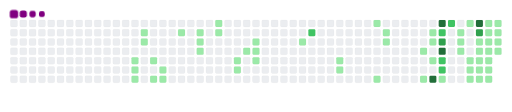
t = 0.00 s
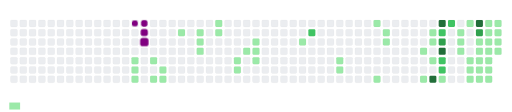
t = 1.70 s
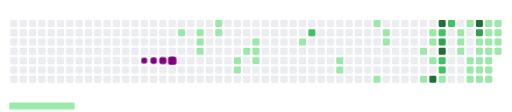
t = 3.20 s
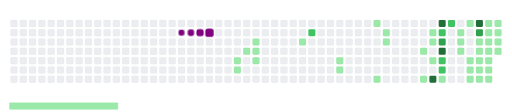
t = 4.90 s
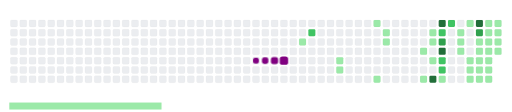
t = 6.60 s
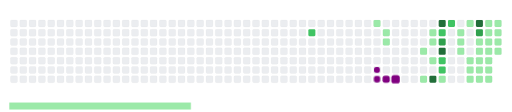
t = 8.40 s

The animated SVG that drew these frames (rendered in a browser with its animation timeline set to each time). Animation: 76 CSS @keyframes rules; frames cover the first 8.40 s, repeats indefinitely.

<svg viewBox="-16 -32 880 192" width="880" height="192" xmlns="http://www.w3.org/2000/svg"><desc>Generated with https://github.com/Platane/snk</desc><style>:root{--cb:#1b1f230a;--cs:purple;--ce:#ebedf0;--c0:#ebedf0;--c1:#9be9a8;--c2:#40c463;--c3:#30a14e;--c4:#216e39}.c{shape-rendering:geometricPrecision;fill:var(--ce);stroke-width:1px;stroke:var(--cb);animation:none 25900ms linear infinite;width:12px;height:12px}@keyframes c0{10.8%{fill:var(--c1)}10.82%,100%{fill:var(--ce)}}.c.c0{fill:var(--c1);animation-name:c0}@keyframes c1{10.41%{fill:var(--c1)}10.43%,100%{fill:var(--ce)}}.c.c1{fill:var(--c1);animation-name:c1}@keyframes c2{10.03%{fill:var(--c1)}10.05%,100%{fill:var(--ce)}}.c.c2{fill:var(--c1);animation-name:c2}@keyframes c3{6.17%{fill:var(--c1)}6.19%,100%{fill:var(--ce)}}.c.c3{fill:var(--c1);animation-name:c3}@keyframes c4{6.55%{fill:var(--c1)}6.57%,100%{fill:var(--ce)}}.c.c4{fill:var(--c1);animation-name:c4}@keyframes c5{7.71%{fill:var(--c1)}7.73%,100%{fill:var(--ce)}}.c.c5{fill:var(--c1);animation-name:c5}@keyframes c6{9.26%{fill:var(--c1)}9.28%,100%{fill:var(--ce)}}.c.c6{fill:var(--c1);animation-name:c6}@keyframes c7{8.48%{fill:var(--c1)}8.5%,100%{fill:var(--ce)}}.c.c7{fill:var(--c1);animation-name:c7}@keyframes c8{8.87%{fill:var(--c1)}8.89%,100%{fill:var(--ce)}}.c.c8{fill:var(--c1);animation-name:c8}@keyframes c9{17.75%{fill:var(--c1)}17.77%,100%{fill:var(--ce)}}.c.c9{fill:var(--c1);animation-name:c9}@keyframes ca{14.66%{fill:var(--c1)}14.68%,100%{fill:var(--ce)}}.c.ca{fill:var(--c1);animation-name:ca}@keyframes cb{14.28%{fill:var(--c1)}14.3%,100%{fill:var(--ce)}}.c.cb{fill:var(--c1);animation-name:cb}@keyframes cc{13.89%{fill:var(--c1)}13.91%,100%{fill:var(--ce)}}.c.cc{fill:var(--c1);animation-name:cc}@keyframes cd{15.82%{fill:var(--c1)}15.84%,100%{fill:var(--ce)}}.c.cd{fill:var(--c1);animation-name:cd}@keyframes ce{15.43%{fill:var(--c1)}15.45%,100%{fill:var(--ce)}}.c.ce{fill:var(--c1);animation-name:ce}@keyframes cf{22.77%{fill:var(--c1)}22.79%,100%{fill:var(--ce)}}.c.cf{fill:var(--c1);animation-name:cf}@keyframes cg{23.16%{fill:var(--c1)}23.18%,100%{fill:var(--ce)}}.c.cg{fill:var(--c1);animation-name:cg}@keyframes ch{22%{fill:var(--c1)}22.02%,100%{fill:var(--ce)}}.c.ch{fill:var(--c1);animation-name:ch}@keyframes ci{21.23%{fill:var(--c1)}21.25%,100%{fill:var(--ce)}}.c.ci{fill:var(--c1);animation-name:ci}@keyframes cj{21.61%{fill:var(--c1)}21.63%,100%{fill:var(--ce)}}.c.cj{fill:var(--c1);animation-name:cj}@keyframes ck{24.31%{fill:var(--c1)}24.33%,100%{fill:var(--ce)}}.c.ck{fill:var(--c1);animation-name:ck}@keyframes cl{27.02%{fill:var(--c1)}27.04%,100%{fill:var(--ce)}}.c.cl{fill:var(--c1);animation-name:cl}@keyframes cm{67.17%{fill:var(--c2)}67.19%,100%{fill:var(--ce)}}.c.cm{fill:var(--c2);animation-name:cm}@keyframes cn{29.33%{fill:var(--c1)}29.35%,100%{fill:var(--ce)}}.c.cn{fill:var(--c1);animation-name:cn}@keyframes co{29.72%{fill:var(--c1)}29.74%,100%{fill:var(--ce)}}.c.co{fill:var(--c1);animation-name:co}@keyframes cp{40.14%{fill:var(--c1)}40.16%,100%{fill:var(--ce)}}.c.cp{fill:var(--c1);animation-name:cp}@keyframes cq{31.65%{fill:var(--c1)}31.67%,100%{fill:var(--ce)}}.c.cq{fill:var(--c1);animation-name:cq}@keyframes cr{39.37%{fill:var(--c1)}39.39%,100%{fill:var(--ce)}}.c.cr{fill:var(--c1);animation-name:cr}@keyframes cs{38.99%{fill:var(--c1)}39.01%,100%{fill:var(--ce)}}.c.cs{fill:var(--c1);animation-name:cs}@keyframes ct{37.06%{fill:var(--c1)}37.08%,100%{fill:var(--ce)}}.c.ct{fill:var(--c1);animation-name:ct}@keyframes cu{33.58%{fill:var(--c1)}33.6%,100%{fill:var(--ce)}}.c.cu{fill:var(--c1);animation-name:cu}@keyframes cv{35.9%{fill:var(--c1)}35.92%,100%{fill:var(--ce)}}.c.cv{fill:var(--c1);animation-name:cv}@keyframes cw{35.51%{fill:var(--c1)}35.53%,100%{fill:var(--ce)}}.c.cw{fill:var(--c1);animation-name:cw}@keyframes cx{34.74%{fill:var(--c1)}34.76%,100%{fill:var(--ce)}}.c.cx{fill:var(--c1);animation-name:cx}@keyframes cy{79.53%{fill:var(--c4)}79.55%,100%{fill:var(--ce)}}.c.cy{fill:var(--c4);animation-name:cy}@keyframes cz{76.82%{fill:var(--c4)}76.84%,100%{fill:var(--ce)}}.c.cz{fill:var(--c4);animation-name:cz}@keyframes c10{61.77%{fill:var(--c2)}61.79%,100%{fill:var(--ce)}}.c.c10{fill:var(--c2);animation-name:c10}@keyframes c11{72.96%{fill:var(--c3)}72.98%,100%{fill:var(--ce)}}.c.c11{fill:var(--c3);animation-name:c11}@keyframes c12{77.98%{fill:var(--c4)}78%,100%{fill:var(--ce)}}.c.c12{fill:var(--c4);animation-name:c12}@keyframes c13{58.29%{fill:var(--c2)}58.31%,100%{fill:var(--ce)}}.c.c13{fill:var(--c2);animation-name:c13}@keyframes c14{57.91%{fill:var(--c2)}57.93%,100%{fill:var(--ce)}}.c.c14{fill:var(--c2);animation-name:c14}@keyframes c15{57.52%{fill:var(--c1)}57.54%,100%{fill:var(--ce)}}.c.c15{fill:var(--c1);animation-name:c15}@keyframes c16{60.22%{fill:var(--c2)}60.24%,100%{fill:var(--ce)}}.c.c16{fill:var(--c2);animation-name:c16}@keyframes c17{45.55%{fill:var(--c1)}45.57%,100%{fill:var(--ce)}}.c.c17{fill:var(--c1);animation-name:c17}@keyframes c18{45.94%{fill:var(--c1)}45.96%,100%{fill:var(--ce)}}.c.c18{fill:var(--c1);animation-name:c18}@keyframes c19{46.32%{fill:var(--c1)}46.34%,100%{fill:var(--ce)}}.c.c19{fill:var(--c1);animation-name:c19}@keyframes c1a{44.78%{fill:var(--c1)}44.8%,100%{fill:var(--ce)}}.c.c1a{fill:var(--c1);animation-name:c1a}@keyframes c1b{53.27%{fill:var(--c1)}53.29%,100%{fill:var(--ce)}}.c.c1b{fill:var(--c1);animation-name:c1b}@keyframes c1c{52.89%{fill:var(--c1)}52.91%,100%{fill:var(--ce)}}.c.c1c{fill:var(--c1);animation-name:c1c}@keyframes c1d{56.36%{fill:var(--c1)}56.38%,100%{fill:var(--ce)}}.c.c1d{fill:var(--c1);animation-name:c1d}@keyframes c1e{75.28%{fill:var(--c4)}75.3%,100%{fill:var(--ce)}}.c.c1e{fill:var(--c4);animation-name:c1e}@keyframes c1f{74.89%{fill:var(--c3)}74.91%,100%{fill:var(--ce)}}.c.c1f{fill:var(--c3);animation-name:c1f}@keyframes c1g{50.57%{fill:var(--c1)}50.59%,100%{fill:var(--ce)}}.c.c1g{fill:var(--c1);animation-name:c1g}@keyframes c1h{47.09%{fill:var(--c1)}47.11%,100%{fill:var(--ce)}}.c.c1h{fill:var(--c1);animation-name:c1h}@keyframes c1i{51.34%{fill:var(--c1)}51.36%,100%{fill:var(--ce)}}.c.c1i{fill:var(--c1);animation-name:c1i}@keyframes c1j{52.5%{fill:var(--c1)}52.52%,100%{fill:var(--ce)}}.c.c1j{fill:var(--c1);animation-name:c1j}@keyframes c1k{54.43%{fill:var(--c1)}54.45%,100%{fill:var(--ce)}}.c.c1k{fill:var(--c1);animation-name:c1k}@keyframes c1l{49.41%{fill:var(--c1)}49.43%,100%{fill:var(--ce)}}.c.c1l{fill:var(--c1);animation-name:c1l}@keyframes c1m{49.8%{fill:var(--c1)}49.82%,100%{fill:var(--ce)}}.c.c1m{fill:var(--c1);animation-name:c1m}@keyframes c1n{50.18%{fill:var(--c1)}50.2%,100%{fill:var(--ce)}}.c.c1n{fill:var(--c1);animation-name:c1n}@keyframes c1o{47.48%{fill:var(--c1)}47.5%,100%{fill:var(--ce)}}.c.c1o{fill:var(--c1);animation-name:c1o}@keyframes c1p{51.73%{fill:var(--c1)}51.75%,100%{fill:var(--ce)}}.c.c1p{fill:var(--c1);animation-name:c1p}@keyframes c1q{52.11%{fill:var(--c1)}52.13%,100%{fill:var(--ce)}}.c.c1q{fill:var(--c1);animation-name:c1q}@keyframes c1r{54.82%{fill:var(--c1)}54.84%,100%{fill:var(--ce)}}.c.c1r{fill:var(--c1);animation-name:c1r}@keyframes c1s{49.02%{fill:var(--c1)}49.04%,100%{fill:var(--ce)}}.c.c1s{fill:var(--c1);animation-name:c1s}@keyframes c1t{48.64%{fill:var(--c1)}48.66%,100%{fill:var(--ce)}}.c.c1t{fill:var(--c1);animation-name:c1t}@keyframes c1u{48.25%{fill:var(--c1)}48.27%,100%{fill:var(--ce)}}.c.c1u{fill:var(--c1);animation-name:c1u}@keyframes c1v{47.87%{fill:var(--c1)}47.89%,100%{fill:var(--ce)}}.c.c1v{fill:var(--c1);animation-name:c1v}.u{transform-origin:0 0;transform:scale(0,1);animation:none linear 25900ms infinite}@keyframes u0{6.17%{transform:scale(0.000,1)}6.19%,6.55%{transform:scale(0.018,1)}6.57%,7.71%{transform:scale(0.035,1)}7.73%,8.48%{transform:scale(0.053,1)}8.5%,8.87%{transform:scale(0.070,1)}8.89%,9.26%{transform:scale(0.088,1)}9.28%,10.03%{transform:scale(0.105,1)}10.05%,10.41%{transform:scale(0.123,1)}10.43%,10.8%{transform:scale(0.140,1)}10.82%,13.89%{transform:scale(0.158,1)}13.91%,14.28%{transform:scale(0.175,1)}14.3%,14.66%{transform:scale(0.193,1)}14.68%,15.43%{transform:scale(0.211,1)}15.45%,15.82%{transform:scale(0.228,1)}15.84%,17.75%{transform:scale(0.246,1)}17.77%,21.23%{transform:scale(0.263,1)}21.25%,21.61%{transform:scale(0.281,1)}21.63%,22%{transform:scale(0.298,1)}22.02%,22.77%{transform:scale(0.316,1)}22.79%,23.16%{transform:scale(0.333,1)}23.18%,24.31%{transform:scale(0.351,1)}24.33%,27.02%{transform:scale(0.368,1)}27.04%,29.33%{transform:scale(0.386,1)}29.35%,29.72%{transform:scale(0.404,1)}29.74%,31.65%{transform:scale(0.421,1)}31.67%,33.58%{transform:scale(0.439,1)}33.6%,34.74%{transform:scale(0.456,1)}34.76%,35.51%{transform:scale(0.474,1)}35.53%,35.9%{transform:scale(0.491,1)}35.92%,37.06%{transform:scale(0.509,1)}37.08%,38.99%{transform:scale(0.526,1)}39.01%,39.37%{transform:scale(0.544,1)}39.39%,40.14%{transform:scale(0.561,1)}40.16%,44.78%{transform:scale(0.579,1)}44.8%,45.55%{transform:scale(0.596,1)}45.57%,45.94%{transform:scale(0.614,1)}45.96%,46.32%{transform:scale(0.632,1)}46.34%,47.09%{transform:scale(0.649,1)}47.11%,47.48%{transform:scale(0.667,1)}47.5%,47.87%{transform:scale(0.684,1)}47.89%,48.25%{transform:scale(0.702,1)}48.27%,48.64%{transform:scale(0.719,1)}48.66%,49.02%{transform:scale(0.737,1)}49.04%,49.41%{transform:scale(0.754,1)}49.43%,49.8%{transform:scale(0.772,1)}49.82%,50.18%{transform:scale(0.789,1)}50.2%,50.57%{transform:scale(0.807,1)}50.59%,51.34%{transform:scale(0.825,1)}51.36%,51.73%{transform:scale(0.842,1)}51.75%,52.11%{transform:scale(0.860,1)}52.13%,52.5%{transform:scale(0.877,1)}52.52%,52.89%{transform:scale(0.895,1)}52.91%,53.27%{transform:scale(0.912,1)}53.29%,54.43%{transform:scale(0.930,1)}54.45%,54.82%{transform:scale(0.947,1)}54.84%,56.36%{transform:scale(0.965,1)}56.38%,57.52%{transform:scale(0.982,1)}57.54%,100%{transform:scale(1.000,1)}}.u.u0{fill:var(--c1);animation-name:u0;transform-origin:0.0px 0}@keyframes u1{57.91%{transform:scale(0.000,1)}57.93%,58.29%{transform:scale(0.200,1)}58.31%,60.22%{transform:scale(0.400,1)}60.24%,61.77%{transform:scale(0.600,1)}61.79%,67.17%{transform:scale(0.800,1)}67.19%,100%{transform:scale(1.000,1)}}.u.u1{fill:var(--c2);animation-name:u1;transform-origin:710.8px 0}@keyframes u2{72.96%{transform:scale(0.000,1)}72.98%,74.89%{transform:scale(0.500,1)}74.91%,100%{transform:scale(1.000,1)}}.u.u2{fill:var(--c3);animation-name:u2;transform-origin:773.2px 0}@keyframes u3{75.28%{transform:scale(0.000,1)}75.3%,76.82%{transform:scale(0.250,1)}76.84%,77.98%{transform:scale(0.500,1)}78%,79.53%{transform:scale(0.750,1)}79.55%,100%{transform:scale(1.000,1)}}.u.u3{fill:var(--c4);animation-name:u3;transform-origin:798.1px 0}.s{shape-rendering:geometricPrecision;fill:var(--cs);animation:none linear 25900ms infinite}@keyframes s0{0%,99.61%{transform:translate(0px,-16px)}0.39%{transform:translate(0px,0px)}5.79%{transform:translate(224px,0px)}6.56%{transform:translate(224px,32px)}6.95%{transform:translate(240px,32px)}7.72%{transform:translate(240px,64px)}8.11%{transform:translate(256px,64px)}8.88%{transform:translate(256px,96px)}10.04%{transform:translate(208px,96px)}10.81%{transform:translate(208px,64px)}13.51%{transform:translate(320px,64px)}14.67%{transform:translate(320px,16px)}15.44%{transform:translate(352px,16px)}15.83%{transform:translate(352px,0px)}17.37%{transform:translate(288px,0px)}17.76%{transform:translate(288px,16px)}20.85%{transform:translate(416px,16px)}21.62%{transform:translate(416px,48px)}22.39%{transform:translate(384px,48px)}23.17%{transform:translate(384px,80px)}23.94%{transform:translate(416px,80px)}24.32%{transform:translate(416px,64px)}26.25%{transform:translate(496px,64px)}27.03%{transform:translate(496px,32px)}28.57%{transform:translate(560px,32px)}29.73%{transform:translate(560px,80px)}31.27%{transform:translate(624px,80px)}31.66%{transform:translate(624px,96px)}33.59%{transform:translate(704px,96px)}33.98%{transform:translate(704px,80px)}34.36%{transform:translate(720px,80px)}35.91%{transform:translate(720px,16px)}36.29%{transform:translate(704px,16px)}37.07%{transform:translate(704px,48px)}37.45%{transform:translate(688px,48px)}37.84%{transform:translate(688px,32px)}39%{transform:translate(640px,32px)}39.77%{transform:translate(640px,0px)}40.15%{transform:translate(624px,0px)}40.54%{transform:translate(624px,-16px)}44.4%{transform:translate(784px,-16px)}44.79%{transform:translate(784px,0px)}45.17%,60.62%{transform:translate(768px,0px)}46.33%{transform:translate(768px,48px)}47.88%{transform:translate(832px,48px)}49.03%{transform:translate(832px,0px)}49.42%{transform:translate(816px,0px)}50.19%{transform:translate(816px,32px)}50.58%,74.52%{transform:translate(800px,32px)}51.35%,53.67%{transform:translate(800px,64px)}51.74%{transform:translate(816px,64px)}52.12%,55.21%{transform:translate(816px,80px)}52.9%,55.98%{transform:translate(784px,80px)}53.28%{transform:translate(784px,64px)}54.44%{transform:translate(800px,96px)}54.83%{transform:translate(816px,96px)}56.37%{transform:translate(784px,96px)}57.53%{transform:translate(736px,96px)}58.3%{transform:translate(736px,64px)}58.69%{transform:translate(752px,64px)}60.23%{transform:translate(752px,0px)}61%{transform:translate(768px,16px)}67.18%{transform:translate(512px,16px)}67.57%{transform:translate(512px,32px)}75.29%{transform:translate(800px,0px)}76.83%{transform:translate(736px,0px)}77.99%{transform:translate(736px,48px)}78.38%{transform:translate(720px,48px)}79.54%{transform:translate(720px,96px)}92.66%{transform:translate(176px,96px)}93.05%{transform:translate(176px,80px)}93.44%{transform:translate(160px,80px)}93.82%{transform:translate(160px,64px)}96.53%{transform:translate(48px,64px)}98.46%{transform:translate(48px,-16px)}}.s.s0{transform:translate(0px,-16px);animation-name:s0}@keyframes s1{0%,99.61%{transform:translate(16px,-16px)}0.39%{transform:translate(0px,-16px)}0.77%{transform:translate(0px,0px)}6.18%{transform:translate(224px,0px)}6.95%{transform:translate(224px,32px)}7.34%{transform:translate(240px,32px)}8.11%{transform:translate(240px,64px)}8.49%{transform:translate(256px,64px)}9.27%{transform:translate(256px,96px)}10.42%{transform:translate(208px,96px)}11.2%{transform:translate(208px,64px)}13.9%{transform:translate(320px,64px)}15.06%{transform:translate(320px,16px)}15.83%{transform:translate(352px,16px)}16.22%{transform:translate(352px,0px)}17.76%{transform:translate(288px,0px)}18.15%{transform:translate(288px,16px)}21.24%{transform:translate(416px,16px)}22.01%{transform:translate(416px,48px)}22.78%{transform:translate(384px,48px)}23.55%{transform:translate(384px,80px)}24.32%{transform:translate(416px,80px)}24.71%{transform:translate(416px,64px)}26.64%{transform:translate(496px,64px)}27.41%{transform:translate(496px,32px)}28.96%{transform:translate(560px,32px)}30.12%{transform:translate(560px,80px)}31.66%{transform:translate(624px,80px)}32.05%{transform:translate(624px,96px)}33.98%{transform:translate(704px,96px)}34.36%{transform:translate(704px,80px)}34.75%{transform:translate(720px,80px)}36.29%{transform:translate(720px,16px)}36.68%{transform:translate(704px,16px)}37.45%{transform:translate(704px,48px)}37.84%{transform:translate(688px,48px)}38.22%{transform:translate(688px,32px)}39.38%{transform:translate(640px,32px)}40.15%{transform:translate(640px,0px)}40.54%{transform:translate(624px,0px)}40.93%{transform:translate(624px,-16px)}44.79%{transform:translate(784px,-16px)}45.17%{transform:translate(784px,0px)}45.56%,61%{transform:translate(768px,0px)}46.72%{transform:translate(768px,48px)}48.26%{transform:translate(832px,48px)}49.42%{transform:translate(832px,0px)}49.81%{transform:translate(816px,0px)}50.58%{transform:translate(816px,32px)}50.97%,74.9%{transform:translate(800px,32px)}51.74%,54.05%{transform:translate(800px,64px)}52.12%{transform:translate(816px,64px)}52.51%,55.6%{transform:translate(816px,80px)}53.28%,56.37%{transform:translate(784px,80px)}53.67%{transform:translate(784px,64px)}54.83%{transform:translate(800px,96px)}55.21%{transform:translate(816px,96px)}56.76%{transform:translate(784px,96px)}57.92%{transform:translate(736px,96px)}58.69%{transform:translate(736px,64px)}59.07%{transform:translate(752px,64px)}60.62%{transform:translate(752px,0px)}61.39%{transform:translate(768px,16px)}67.57%{transform:translate(512px,16px)}67.95%{transform:translate(512px,32px)}75.68%{transform:translate(800px,0px)}77.22%{transform:translate(736px,0px)}78.38%{transform:translate(736px,48px)}78.76%{transform:translate(720px,48px)}79.92%{transform:translate(720px,96px)}93.05%{transform:translate(176px,96px)}93.44%{transform:translate(176px,80px)}93.82%{transform:translate(160px,80px)}94.21%{transform:translate(160px,64px)}96.91%{transform:translate(48px,64px)}98.84%{transform:translate(48px,-16px)}}.s.s1{transform:translate(16px,-16px);animation-name:s1}@keyframes s2{0%,99.61%{transform:translate(32px,-16px)}0.77%{transform:translate(0px,-16px)}1.16%{transform:translate(0px,0px)}6.56%{transform:translate(224px,0px)}7.34%{transform:translate(224px,32px)}7.72%{transform:translate(240px,32px)}8.49%{transform:translate(240px,64px)}8.88%{transform:translate(256px,64px)}9.65%{transform:translate(256px,96px)}10.81%{transform:translate(208px,96px)}11.58%{transform:translate(208px,64px)}14.29%{transform:translate(320px,64px)}15.44%{transform:translate(320px,16px)}16.22%{transform:translate(352px,16px)}16.6%{transform:translate(352px,0px)}18.15%{transform:translate(288px,0px)}18.53%{transform:translate(288px,16px)}21.62%{transform:translate(416px,16px)}22.39%{transform:translate(416px,48px)}23.17%{transform:translate(384px,48px)}23.94%{transform:translate(384px,80px)}24.71%{transform:translate(416px,80px)}25.1%{transform:translate(416px,64px)}27.03%{transform:translate(496px,64px)}27.8%{transform:translate(496px,32px)}29.34%{transform:translate(560px,32px)}30.5%{transform:translate(560px,80px)}32.05%{transform:translate(624px,80px)}32.43%{transform:translate(624px,96px)}34.36%{transform:translate(704px,96px)}34.75%{transform:translate(704px,80px)}35.14%{transform:translate(720px,80px)}36.68%{transform:translate(720px,16px)}37.07%{transform:translate(704px,16px)}37.84%{transform:translate(704px,48px)}38.22%{transform:translate(688px,48px)}38.61%{transform:translate(688px,32px)}39.77%{transform:translate(640px,32px)}40.54%{transform:translate(640px,0px)}40.93%{transform:translate(624px,0px)}41.31%{transform:translate(624px,-16px)}45.17%{transform:translate(784px,-16px)}45.56%{transform:translate(784px,0px)}45.95%,61.39%{transform:translate(768px,0px)}47.1%{transform:translate(768px,48px)}48.65%{transform:translate(832px,48px)}49.81%{transform:translate(832px,0px)}50.19%{transform:translate(816px,0px)}50.97%{transform:translate(816px,32px)}51.35%,75.29%{transform:translate(800px,32px)}52.12%,54.44%{transform:translate(800px,64px)}52.51%{transform:translate(816px,64px)}52.9%,55.98%{transform:translate(816px,80px)}53.67%,56.76%{transform:translate(784px,80px)}54.05%{transform:translate(784px,64px)}55.21%{transform:translate(800px,96px)}55.6%{transform:translate(816px,96px)}57.14%{transform:translate(784px,96px)}58.3%{transform:translate(736px,96px)}59.07%{transform:translate(736px,64px)}59.46%{transform:translate(752px,64px)}61%{transform:translate(752px,0px)}61.78%{transform:translate(768px,16px)}67.95%{transform:translate(512px,16px)}68.34%{transform:translate(512px,32px)}76.06%{transform:translate(800px,0px)}77.61%{transform:translate(736px,0px)}78.76%{transform:translate(736px,48px)}79.15%{transform:translate(720px,48px)}80.31%{transform:translate(720px,96px)}93.44%{transform:translate(176px,96px)}93.82%{transform:translate(176px,80px)}94.21%{transform:translate(160px,80px)}94.59%{transform:translate(160px,64px)}97.3%{transform:translate(48px,64px)}99.23%{transform:translate(48px,-16px)}}.s.s2{transform:translate(32px,-16px);animation-name:s2}@keyframes s3{0%,99.61%{transform:translate(48px,-16px)}1.16%{transform:translate(0px,-16px)}1.54%{transform:translate(0px,0px)}6.95%{transform:translate(224px,0px)}7.72%{transform:translate(224px,32px)}8.11%{transform:translate(240px,32px)}8.88%{transform:translate(240px,64px)}9.27%{transform:translate(256px,64px)}10.04%{transform:translate(256px,96px)}11.2%{transform:translate(208px,96px)}11.97%{transform:translate(208px,64px)}14.67%{transform:translate(320px,64px)}15.83%{transform:translate(320px,16px)}16.6%{transform:translate(352px,16px)}16.99%{transform:translate(352px,0px)}18.53%{transform:translate(288px,0px)}18.92%{transform:translate(288px,16px)}22.01%{transform:translate(416px,16px)}22.78%{transform:translate(416px,48px)}23.55%{transform:translate(384px,48px)}24.32%{transform:translate(384px,80px)}25.1%{transform:translate(416px,80px)}25.48%{transform:translate(416px,64px)}27.41%{transform:translate(496px,64px)}28.19%{transform:translate(496px,32px)}29.73%{transform:translate(560px,32px)}30.89%{transform:translate(560px,80px)}32.43%{transform:translate(624px,80px)}32.82%{transform:translate(624px,96px)}34.75%{transform:translate(704px,96px)}35.14%{transform:translate(704px,80px)}35.52%{transform:translate(720px,80px)}37.07%{transform:translate(720px,16px)}37.45%{transform:translate(704px,16px)}38.22%{transform:translate(704px,48px)}38.61%{transform:translate(688px,48px)}39%{transform:translate(688px,32px)}40.15%{transform:translate(640px,32px)}40.93%{transform:translate(640px,0px)}41.31%{transform:translate(624px,0px)}41.7%{transform:translate(624px,-16px)}45.56%{transform:translate(784px,-16px)}45.95%{transform:translate(784px,0px)}46.33%,61.78%{transform:translate(768px,0px)}47.49%{transform:translate(768px,48px)}49.03%{transform:translate(832px,48px)}50.19%{transform:translate(832px,0px)}50.58%{transform:translate(816px,0px)}51.35%{transform:translate(816px,32px)}51.74%,75.68%{transform:translate(800px,32px)}52.51%,54.83%{transform:translate(800px,64px)}52.9%{transform:translate(816px,64px)}53.28%,56.37%{transform:translate(816px,80px)}54.05%,57.14%{transform:translate(784px,80px)}54.44%{transform:translate(784px,64px)}55.6%{transform:translate(800px,96px)}55.98%{transform:translate(816px,96px)}57.53%{transform:translate(784px,96px)}58.69%{transform:translate(736px,96px)}59.46%{transform:translate(736px,64px)}59.85%{transform:translate(752px,64px)}61.39%{transform:translate(752px,0px)}62.16%{transform:translate(768px,16px)}68.34%{transform:translate(512px,16px)}68.73%{transform:translate(512px,32px)}76.45%{transform:translate(800px,0px)}77.99%{transform:translate(736px,0px)}79.15%{transform:translate(736px,48px)}79.54%{transform:translate(720px,48px)}80.69%{transform:translate(720px,96px)}93.82%{transform:translate(176px,96px)}94.21%{transform:translate(176px,80px)}94.59%{transform:translate(160px,80px)}94.98%{transform:translate(160px,64px)}97.68%{transform:translate(48px,64px)}}.s.s3{transform:translate(48px,-16px);animation-name:s3}</style><rect class="c" x="2" y="2" rx="2" ry="2"/><rect class="c" x="2" y="18" rx="2" ry="2"/><rect class="c" x="2" y="34" rx="2" ry="2"/><rect class="c" x="2" y="50" rx="2" ry="2"/><rect class="c" x="2" y="66" rx="2" ry="2"/><rect class="c" x="2" y="82" rx="2" ry="2"/><rect class="c" x="2" y="98" rx="2" ry="2"/><rect class="c" x="18" y="2" rx="2" ry="2"/><rect class="c" x="18" y="18" rx="2" ry="2"/><rect class="c" x="18" y="34" rx="2" ry="2"/><rect class="c" x="18" y="50" rx="2" ry="2"/><rect class="c" x="18" y="66" rx="2" ry="2"/><rect class="c" x="18" y="82" rx="2" ry="2"/><rect class="c" x="18" y="98" rx="2" ry="2"/><rect class="c" x="34" y="2" rx="2" ry="2"/><rect class="c" x="34" y="18" rx="2" ry="2"/><rect class="c" x="34" y="34" rx="2" ry="2"/><rect class="c" x="34" y="50" rx="2" ry="2"/><rect class="c" x="34" y="66" rx="2" ry="2"/><rect class="c" x="34" y="82" rx="2" ry="2"/><rect class="c" x="34" y="98" rx="2" ry="2"/><rect class="c" x="50" y="2" rx="2" ry="2"/><rect class="c" x="50" y="18" rx="2" ry="2"/><rect class="c" x="50" y="34" rx="2" ry="2"/><rect class="c" x="50" y="50" rx="2" ry="2"/><rect class="c" x="50" y="66" rx="2" ry="2"/><rect class="c" x="50" y="82" rx="2" ry="2"/><rect class="c" x="50" y="98" rx="2" ry="2"/><rect class="c" x="66" y="2" rx="2" ry="2"/><rect class="c" x="66" y="18" rx="2" ry="2"/><rect class="c" x="66" y="34" rx="2" ry="2"/><rect class="c" x="66" y="50" rx="2" ry="2"/><rect class="c" x="66" y="66" rx="2" ry="2"/><rect class="c" x="66" y="82" rx="2" ry="2"/><rect class="c" x="66" y="98" rx="2" ry="2"/><rect class="c" x="82" y="2" rx="2" ry="2"/><rect class="c" x="82" y="18" rx="2" ry="2"/><rect class="c" x="82" y="34" rx="2" ry="2"/><rect class="c" x="82" y="50" rx="2" ry="2"/><rect class="c" x="82" y="66" rx="2" ry="2"/><rect class="c" x="82" y="82" rx="2" ry="2"/><rect class="c" x="82" y="98" rx="2" ry="2"/><rect class="c" x="98" y="2" rx="2" ry="2"/><rect class="c" x="98" y="18" rx="2" ry="2"/><rect class="c" x="98" y="34" rx="2" ry="2"/><rect class="c" x="98" y="50" rx="2" ry="2"/><rect class="c" x="98" y="66" rx="2" ry="2"/><rect class="c" x="98" y="82" rx="2" ry="2"/><rect class="c" x="98" y="98" rx="2" ry="2"/><rect class="c" x="114" y="2" rx="2" ry="2"/><rect class="c" x="114" y="18" rx="2" ry="2"/><rect class="c" x="114" y="34" rx="2" ry="2"/><rect class="c" x="114" y="50" rx="2" ry="2"/><rect class="c" x="114" y="66" rx="2" ry="2"/><rect class="c" x="114" y="82" rx="2" ry="2"/><rect class="c" x="114" y="98" rx="2" ry="2"/><rect class="c" x="130" y="2" rx="2" ry="2"/><rect class="c" x="130" y="18" rx="2" ry="2"/><rect class="c" x="130" y="34" rx="2" ry="2"/><rect class="c" x="130" y="50" rx="2" ry="2"/><rect class="c" x="130" y="66" rx="2" ry="2"/><rect class="c" x="130" y="82" rx="2" ry="2"/><rect class="c" x="130" y="98" rx="2" ry="2"/><rect class="c" x="146" y="2" rx="2" ry="2"/><rect class="c" x="146" y="18" rx="2" ry="2"/><rect class="c" x="146" y="34" rx="2" ry="2"/><rect class="c" x="146" y="50" rx="2" ry="2"/><rect class="c" x="146" y="66" rx="2" ry="2"/><rect class="c" x="146" y="82" rx="2" ry="2"/><rect class="c" x="146" y="98" rx="2" ry="2"/><rect class="c" x="162" y="2" rx="2" ry="2"/><rect class="c" x="162" y="18" rx="2" ry="2"/><rect class="c" x="162" y="34" rx="2" ry="2"/><rect class="c" x="162" y="50" rx="2" ry="2"/><rect class="c" x="162" y="66" rx="2" ry="2"/><rect class="c" x="162" y="82" rx="2" ry="2"/><rect class="c" x="162" y="98" rx="2" ry="2"/><rect class="c" x="178" y="2" rx="2" ry="2"/><rect class="c" x="178" y="18" rx="2" ry="2"/><rect class="c" x="178" y="34" rx="2" ry="2"/><rect class="c" x="178" y="50" rx="2" ry="2"/><rect class="c" x="178" y="66" rx="2" ry="2"/><rect class="c" x="178" y="82" rx="2" ry="2"/><rect class="c" x="178" y="98" rx="2" ry="2"/><rect class="c" x="194" y="2" rx="2" ry="2"/><rect class="c" x="194" y="18" rx="2" ry="2"/><rect class="c" x="194" y="34" rx="2" ry="2"/><rect class="c" x="194" y="50" rx="2" ry="2"/><rect class="c" x="194" y="66" rx="2" ry="2"/><rect class="c" x="194" y="82" rx="2" ry="2"/><rect class="c" x="194" y="98" rx="2" ry="2"/><rect class="c" x="210" y="2" rx="2" ry="2"/><rect class="c" x="210" y="18" rx="2" ry="2"/><rect class="c" x="210" y="34" rx="2" ry="2"/><rect class="c" x="210" y="50" rx="2" ry="2"/><rect class="c c0" x="210" y="66" rx="2" ry="2"/><rect class="c c1" x="210" y="82" rx="2" ry="2"/><rect class="c c2" x="210" y="98" rx="2" ry="2"/><rect class="c" x="226" y="2" rx="2" ry="2"/><rect class="c c3" x="226" y="18" rx="2" ry="2"/><rect class="c c4" x="226" y="34" rx="2" ry="2"/><rect class="c" x="226" y="50" rx="2" ry="2"/><rect class="c" x="226" y="66" rx="2" ry="2"/><rect class="c" x="226" y="82" rx="2" ry="2"/><rect class="c" x="226" y="98" rx="2" ry="2"/><rect class="c" x="242" y="2" rx="2" ry="2"/><rect class="c" x="242" y="18" rx="2" ry="2"/><rect class="c" x="242" y="34" rx="2" ry="2"/><rect class="c" x="242" y="50" rx="2" ry="2"/><rect class="c c5" x="242" y="66" rx="2" ry="2"/><rect class="c" x="242" y="82" rx="2" ry="2"/><rect class="c c6" x="242" y="98" rx="2" ry="2"/><rect class="c" x="258" y="2" rx="2" ry="2"/><rect class="c" x="258" y="18" rx="2" ry="2"/><rect class="c" x="258" y="34" rx="2" ry="2"/><rect class="c" x="258" y="50" rx="2" ry="2"/><rect class="c" x="258" y="66" rx="2" ry="2"/><rect class="c c7" x="258" y="82" rx="2" ry="2"/><rect class="c c8" x="258" y="98" rx="2" ry="2"/><rect class="c" x="274" y="2" rx="2" ry="2"/><rect class="c" x="274" y="18" rx="2" ry="2"/><rect class="c" x="274" y="34" rx="2" ry="2"/><rect class="c" x="274" y="50" rx="2" ry="2"/><rect class="c" x="274" y="66" rx="2" ry="2"/><rect class="c" x="274" y="82" rx="2" ry="2"/><rect class="c" x="274" y="98" rx="2" ry="2"/><rect class="c" x="290" y="2" rx="2" ry="2"/><rect class="c c9" x="290" y="18" rx="2" ry="2"/><rect class="c" x="290" y="34" rx="2" ry="2"/><rect class="c" x="290" y="50" rx="2" ry="2"/><rect class="c" x="290" y="66" rx="2" ry="2"/><rect class="c" x="290" y="82" rx="2" ry="2"/><rect class="c" x="290" y="98" rx="2" ry="2"/><rect class="c" x="306" y="2" rx="2" ry="2"/><rect class="c" x="306" y="18" rx="2" ry="2"/><rect class="c" x="306" y="34" rx="2" ry="2"/><rect class="c" x="306" y="50" rx="2" ry="2"/><rect class="c" x="306" y="66" rx="2" ry="2"/><rect class="c" x="306" y="82" rx="2" ry="2"/><rect class="c" x="306" y="98" rx="2" ry="2"/><rect class="c" x="322" y="2" rx="2" ry="2"/><rect class="c ca" x="322" y="18" rx="2" ry="2"/><rect class="c cb" x="322" y="34" rx="2" ry="2"/><rect class="c cc" x="322" y="50" rx="2" ry="2"/><rect class="c" x="322" y="66" rx="2" ry="2"/><rect class="c" x="322" y="82" rx="2" ry="2"/><rect class="c" x="322" y="98" rx="2" ry="2"/><rect class="c" x="338" y="2" rx="2" ry="2"/><rect class="c" x="338" y="18" rx="2" ry="2"/><rect class="c" x="338" y="34" rx="2" ry="2"/><rect class="c" x="338" y="50" rx="2" ry="2"/><rect class="c" x="338" y="66" rx="2" ry="2"/><rect class="c" x="338" y="82" rx="2" ry="2"/><rect class="c" x="338" y="98" rx="2" ry="2"/><rect class="c cd" x="354" y="2" rx="2" ry="2"/><rect class="c ce" x="354" y="18" rx="2" ry="2"/><rect class="c" x="354" y="34" rx="2" ry="2"/><rect class="c" x="354" y="50" rx="2" ry="2"/><rect class="c" x="354" y="66" rx="2" ry="2"/><rect class="c" x="354" y="82" rx="2" ry="2"/><rect class="c" x="354" y="98" rx="2" ry="2"/><rect class="c" x="370" y="2" rx="2" ry="2"/><rect class="c" x="370" y="18" rx="2" ry="2"/><rect class="c" x="370" y="34" rx="2" ry="2"/><rect class="c" x="370" y="50" rx="2" ry="2"/><rect class="c" x="370" y="66" rx="2" ry="2"/><rect class="c" x="370" y="82" rx="2" ry="2"/><rect class="c" x="370" y="98" rx="2" ry="2"/><rect class="c" x="386" y="2" rx="2" ry="2"/><rect class="c" x="386" y="18" rx="2" ry="2"/><rect class="c" x="386" y="34" rx="2" ry="2"/><rect class="c" x="386" y="50" rx="2" ry="2"/><rect class="c cf" x="386" y="66" rx="2" ry="2"/><rect class="c cg" x="386" y="82" rx="2" ry="2"/><rect class="c" x="386" y="98" rx="2" ry="2"/><rect class="c" x="402" y="2" rx="2" ry="2"/><rect class="c" x="402" y="18" rx="2" ry="2"/><rect class="c" x="402" y="34" rx="2" ry="2"/><rect class="c ch" x="402" y="50" rx="2" ry="2"/><rect class="c" x="402" y="66" rx="2" ry="2"/><rect class="c" x="402" y="82" rx="2" ry="2"/><rect class="c" x="402" y="98" rx="2" ry="2"/><rect class="c" x="418" y="2" rx="2" ry="2"/><rect class="c" x="418" y="18" rx="2" ry="2"/><rect class="c ci" x="418" y="34" rx="2" ry="2"/><rect class="c cj" x="418" y="50" rx="2" ry="2"/><rect class="c ck" x="418" y="66" rx="2" ry="2"/><rect class="c" x="418" y="82" rx="2" ry="2"/><rect class="c" x="418" y="98" rx="2" ry="2"/><rect class="c" x="434" y="2" rx="2" ry="2"/><rect class="c" x="434" y="18" rx="2" ry="2"/><rect class="c" x="434" y="34" rx="2" ry="2"/><rect class="c" x="434" y="50" rx="2" ry="2"/><rect class="c" x="434" y="66" rx="2" ry="2"/><rect class="c" x="434" y="82" rx="2" ry="2"/><rect class="c" x="434" y="98" rx="2" ry="2"/><rect class="c" x="450" y="2" rx="2" ry="2"/><rect class="c" x="450" y="18" rx="2" ry="2"/><rect class="c" x="450" y="34" rx="2" ry="2"/><rect class="c" x="450" y="50" rx="2" ry="2"/><rect class="c" x="450" y="66" rx="2" ry="2"/><rect class="c" x="450" y="82" rx="2" ry="2"/><rect class="c" x="450" y="98" rx="2" ry="2"/><rect class="c" x="466" y="2" rx="2" ry="2"/><rect class="c" x="466" y="18" rx="2" ry="2"/><rect class="c" x="466" y="34" rx="2" ry="2"/><rect class="c" x="466" y="50" rx="2" ry="2"/><rect class="c" x="466" y="66" rx="2" ry="2"/><rect class="c" x="466" y="82" rx="2" ry="2"/><rect class="c" x="466" y="98" rx="2" ry="2"/><rect class="c" x="482" y="2" rx="2" ry="2"/><rect class="c" x="482" y="18" rx="2" ry="2"/><rect class="c" x="482" y="34" rx="2" ry="2"/><rect class="c" x="482" y="50" rx="2" ry="2"/><rect class="c" x="482" y="66" rx="2" ry="2"/><rect class="c" x="482" y="82" rx="2" ry="2"/><rect class="c" x="482" y="98" rx="2" ry="2"/><rect class="c" x="498" y="2" rx="2" ry="2"/><rect class="c" x="498" y="18" rx="2" ry="2"/><rect class="c cl" x="498" y="34" rx="2" ry="2"/><rect class="c" x="498" y="50" rx="2" ry="2"/><rect class="c" x="498" y="66" rx="2" ry="2"/><rect class="c" x="498" y="82" rx="2" ry="2"/><rect class="c" x="498" y="98" rx="2" ry="2"/><rect class="c" x="514" y="2" rx="2" ry="2"/><rect class="c cm" x="514" y="18" rx="2" ry="2"/><rect class="c" x="514" y="34" rx="2" ry="2"/><rect class="c" x="514" y="50" rx="2" ry="2"/><rect class="c" x="514" y="66" rx="2" ry="2"/><rect class="c" x="514" y="82" rx="2" ry="2"/><rect class="c" x="514" y="98" rx="2" ry="2"/><rect class="c" x="530" y="2" rx="2" ry="2"/><rect class="c" x="530" y="18" rx="2" ry="2"/><rect class="c" x="530" y="34" rx="2" ry="2"/><rect class="c" x="530" y="50" rx="2" ry="2"/><rect class="c" x="530" y="66" rx="2" ry="2"/><rect class="c" x="530" y="82" rx="2" ry="2"/><rect class="c" x="530" y="98" rx="2" ry="2"/><rect class="c" x="546" y="2" rx="2" ry="2"/><rect class="c" x="546" y="18" rx="2" ry="2"/><rect class="c" x="546" y="34" rx="2" ry="2"/><rect class="c" x="546" y="50" rx="2" ry="2"/><rect class="c" x="546" y="66" rx="2" ry="2"/><rect class="c" x="546" y="82" rx="2" ry="2"/><rect class="c" x="546" y="98" rx="2" ry="2"/><rect class="c" x="562" y="2" rx="2" ry="2"/><rect class="c" x="562" y="18" rx="2" ry="2"/><rect class="c" x="562" y="34" rx="2" ry="2"/><rect class="c" x="562" y="50" rx="2" ry="2"/><rect class="c cn" x="562" y="66" rx="2" ry="2"/><rect class="c co" x="562" y="82" rx="2" ry="2"/><rect class="c" x="562" y="98" rx="2" ry="2"/><rect class="c" x="578" y="2" rx="2" ry="2"/><rect class="c" x="578" y="18" rx="2" ry="2"/><rect class="c" x="578" y="34" rx="2" ry="2"/><rect class="c" x="578" y="50" rx="2" ry="2"/><rect class="c" x="578" y="66" rx="2" ry="2"/><rect class="c" x="578" y="82" rx="2" ry="2"/><rect class="c" x="578" y="98" rx="2" ry="2"/><rect class="c" x="594" y="2" rx="2" ry="2"/><rect class="c" x="594" y="18" rx="2" ry="2"/><rect class="c" x="594" y="34" rx="2" ry="2"/><rect class="c" x="594" y="50" rx="2" ry="2"/><rect class="c" x="594" y="66" rx="2" ry="2"/><rect class="c" x="594" y="82" rx="2" ry="2"/><rect class="c" x="594" y="98" rx="2" ry="2"/><rect class="c" x="610" y="2" rx="2" ry="2"/><rect class="c" x="610" y="18" rx="2" ry="2"/><rect class="c" x="610" y="34" rx="2" ry="2"/><rect class="c" x="610" y="50" rx="2" ry="2"/><rect class="c" x="610" y="66" rx="2" ry="2"/><rect class="c" x="610" y="82" rx="2" ry="2"/><rect class="c" x="610" y="98" rx="2" ry="2"/><rect class="c cp" x="626" y="2" rx="2" ry="2"/><rect class="c" x="626" y="18" rx="2" ry="2"/><rect class="c" x="626" y="34" rx="2" ry="2"/><rect class="c" x="626" y="50" rx="2" ry="2"/><rect class="c" x="626" y="66" rx="2" ry="2"/><rect class="c" x="626" y="82" rx="2" ry="2"/><rect class="c cq" x="626" y="98" rx="2" ry="2"/><rect class="c" x="642" y="2" rx="2" ry="2"/><rect class="c cr" x="642" y="18" rx="2" ry="2"/><rect class="c cs" x="642" y="34" rx="2" ry="2"/><rect class="c" x="642" y="50" rx="2" ry="2"/><rect class="c" x="642" y="66" rx="2" ry="2"/><rect class="c" x="642" y="82" rx="2" ry="2"/><rect class="c" x="642" y="98" rx="2" ry="2"/><rect class="c" x="658" y="2" rx="2" ry="2"/><rect class="c" x="658" y="18" rx="2" ry="2"/><rect class="c" x="658" y="34" rx="2" ry="2"/><rect class="c" x="658" y="50" rx="2" ry="2"/><rect class="c" x="658" y="66" rx="2" ry="2"/><rect class="c" x="658" y="82" rx="2" ry="2"/><rect class="c" x="658" y="98" rx="2" ry="2"/><rect class="c" x="674" y="2" rx="2" ry="2"/><rect class="c" x="674" y="18" rx="2" ry="2"/><rect class="c" x="674" y="34" rx="2" ry="2"/><rect class="c" x="674" y="50" rx="2" ry="2"/><rect class="c" x="674" y="66" rx="2" ry="2"/><rect class="c" x="674" y="82" rx="2" ry="2"/><rect class="c" x="674" y="98" rx="2" ry="2"/><rect class="c" x="690" y="2" rx="2" ry="2"/><rect class="c" x="690" y="18" rx="2" ry="2"/><rect class="c" x="690" y="34" rx="2" ry="2"/><rect class="c" x="690" y="50" rx="2" ry="2"/><rect class="c" x="690" y="66" rx="2" ry="2"/><rect class="c" x="690" y="82" rx="2" ry="2"/><rect class="c" x="690" y="98" rx="2" ry="2"/><rect class="c" x="706" y="2" rx="2" ry="2"/><rect class="c" x="706" y="18" rx="2" ry="2"/><rect class="c" x="706" y="34" rx="2" ry="2"/><rect class="c ct" x="706" y="50" rx="2" ry="2"/><rect class="c" x="706" y="66" rx="2" ry="2"/><rect class="c" x="706" y="82" rx="2" ry="2"/><rect class="c cu" x="706" y="98" rx="2" ry="2"/><rect class="c" x="722" y="2" rx="2" ry="2"/><rect class="c cv" x="722" y="18" rx="2" ry="2"/><rect class="c cw" x="722" y="34" rx="2" ry="2"/><rect class="c" x="722" y="50" rx="2" ry="2"/><rect class="c cx" x="722" y="66" rx="2" ry="2"/><rect class="c" x="722" y="82" rx="2" ry="2"/><rect class="c cy" x="722" y="98" rx="2" ry="2"/><rect class="c cz" x="738" y="2" rx="2" ry="2"/><rect class="c c10" x="738" y="18" rx="2" ry="2"/><rect class="c c11" x="738" y="34" rx="2" ry="2"/><rect class="c c12" x="738" y="50" rx="2" ry="2"/><rect class="c c13" x="738" y="66" rx="2" ry="2"/><rect class="c c14" x="738" y="82" rx="2" ry="2"/><rect class="c c15" x="738" y="98" rx="2" ry="2"/><rect class="c c16" x="754" y="2" rx="2" ry="2"/><rect class="c" x="754" y="18" rx="2" ry="2"/><rect class="c" x="754" y="34" rx="2" ry="2"/><rect class="c" x="754" y="50" rx="2" ry="2"/><rect class="c" x="754" y="66" rx="2" ry="2"/><rect class="c" x="754" y="82" rx="2" ry="2"/><rect class="c" x="754" y="98" rx="2" ry="2"/><rect class="c" x="770" y="2" rx="2" ry="2"/><rect class="c c17" x="770" y="18" rx="2" ry="2"/><rect class="c c18" x="770" y="34" rx="2" ry="2"/><rect class="c c19" x="770" y="50" rx="2" ry="2"/><rect class="c" x="770" y="66" rx="2" ry="2"/><rect class="c" x="770" y="82" rx="2" ry="2"/><rect class="c" x="770" y="98" rx="2" ry="2"/><rect class="c c1a" x="786" y="2" rx="2" ry="2"/><rect class="c" x="786" y="18" rx="2" ry="2"/><rect class="c" x="786" y="34" rx="2" ry="2"/><rect class="c" x="786" y="50" rx="2" ry="2"/><rect class="c c1b" x="786" y="66" rx="2" ry="2"/><rect class="c c1c" x="786" y="82" rx="2" ry="2"/><rect class="c c1d" x="786" y="98" rx="2" ry="2"/><rect class="c c1e" x="802" y="2" rx="2" ry="2"/><rect class="c c1f" x="802" y="18" rx="2" ry="2"/><rect class="c c1g" x="802" y="34" rx="2" ry="2"/><rect class="c c1h" x="802" y="50" rx="2" ry="2"/><rect class="c c1i" x="802" y="66" rx="2" ry="2"/><rect class="c c1j" x="802" y="82" rx="2" ry="2"/><rect class="c c1k" x="802" y="98" rx="2" ry="2"/><rect class="c c1l" x="818" y="2" rx="2" ry="2"/><rect class="c c1m" x="818" y="18" rx="2" ry="2"/><rect class="c c1n" x="818" y="34" rx="2" ry="2"/><rect class="c c1o" x="818" y="50" rx="2" ry="2"/><rect class="c c1p" x="818" y="66" rx="2" ry="2"/><rect class="c c1q" x="818" y="82" rx="2" ry="2"/><rect class="c c1r" x="818" y="98" rx="2" ry="2"/><rect class="c c1s" x="834" y="2" rx="2" ry="2"/><rect class="c c1t" x="834" y="18" rx="2" ry="2"/><rect class="c c1u" x="834" y="34" rx="2" ry="2"/><rect class="c c1v" x="834" y="50" rx="2" ry="2"/><rect class="u u0" height="12" width="711.4" x="0.0" y="144"/><rect class="u u1" height="12" width="63.0" x="710.8" y="144"/><rect class="u u2" height="12" width="25.5" x="773.2" y="144"/><rect class="u u3" height="12" width="50.5" x="798.1" y="144"/><rect class="s s0" x="0.8" y="0.8" width="14.4" height="14.4" rx="4.5" ry="4.5"/><rect class="s s1" x="1.8" y="1.8" width="12.3" height="12.3" rx="4.1" ry="4.1"/><rect class="s s2" x="2.6" y="2.6" width="10.8" height="10.8" rx="3.6" ry="3.6"/><rect class="s s3" x="3.0" y="3.0" width="9.9" height="9.9" rx="3.3" ry="3.3"/></svg>
